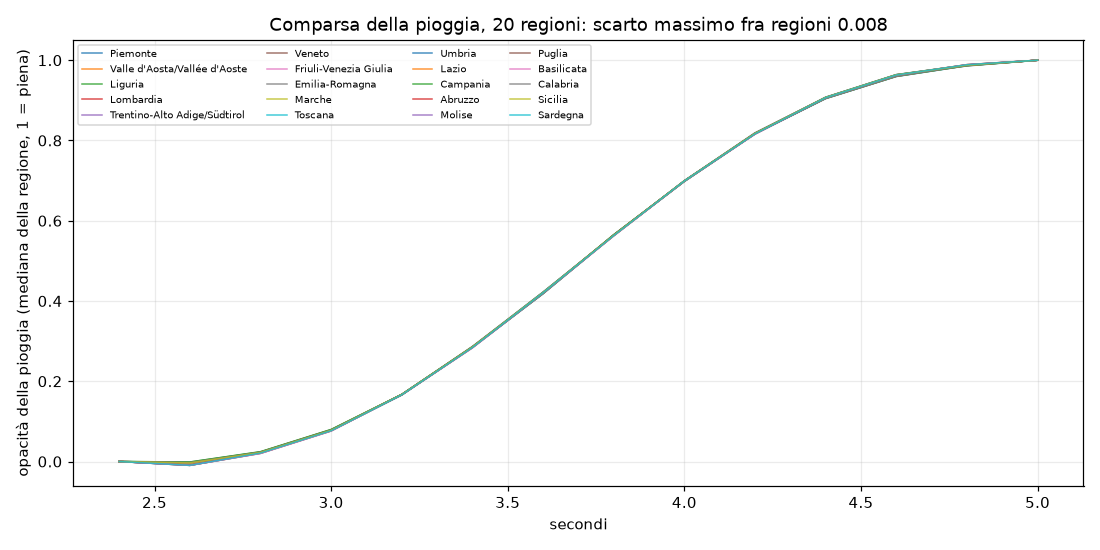

The table this chart was drawn from, first rows:
t, Piemonte, Valle d'Aosta/Vallée d'Aoste, Liguria, Lombardia, Trentino-Alto Adige/Südtirol, Veneto, Friuli-Venezia Giulia, Emilia-Romagna, Marche, Toscana, Umbria, Lazio, Campania, Abruzzo, Molise, Puglia, Basilicata, Calabria, Sicilia, Sardegna
2.400, 0.0000, 0.0000, 0.0000, 0.0000, 0.0000, 0.0000, 0.0000, 0.0000, 0.0000, 0.0000, 0.0000, 0.0000, 0.0000, 0.0000, 0.0000, 0.0000, 0.0000, 0.0000, 0.0000, 0.0000
2.600, -0.0023, -0.0085, -0.0012, -0.0036, -0.0090, -0.0036, -0.0029, -0.0035, -0.0095, -0.0096, -0.0085, -0.0085, -0.0013, -0.0091, -0.0096, -0.0096, -0.0096, -0.0024, -0.0036, -0.0095
2.800, 0.0235, 0.0223, 0.0246, 0.0228, 0.0221, 0.0230, 0.0231, 0.0232, 0.0204, 0.0217, 0.0217, 0.0230, 0.0241, 0.0222, 0.0205, 0.0205, 0.0200, 0.0232, 0.0225, 0.0211
3.000, 0.0787, 0.0774, 0.0799, 0.0779, 0.0774, 0.0779, 0.0785, 0.0790, 0.0766, 0.0770, 0.0773, 0.0777, 0.0796, 0.0775, 0.0766, 0.0762, 0.0758, 0.0785, 0.0777, 0.0767
3.200, 0.1660, 0.1669, 0.1675, 0.1666, 0.1664, 0.1668, 0.1669, 0.1670, 0.1668, 0.1655, 0.1672, 0.1663, 0.1672, 0.1664, 0.1664, 0.1666, 0.1662, 0.1663, 0.1669, 0.1664
3.400, 0.2850, 0.2850, 0.2860, 0.2850, 0.2850, 0.2857, 0.2854, 0.2870, 0.2844, 0.2841, 0.2854, 0.2847, 0.2855, 0.2847, 0.2838, 0.2834, 0.2831, 0.2848, 0.2855, 0.2842
3.600, 0.4183, 0.4210, 0.4192, 0.4200, 0.4212, 0.4216, 0.4200, 0.4220, 0.4213, 0.4180, 0.4224, 0.4188, 0.4190, 0.4193, 0.4202, 0.4203, 0.4193, 0.4185, 0.4217, 0.4205
3.800, 0.5645, 0.5635, 0.5653, 0.5640, 0.5633, 0.5639, 0.5642, 0.5646, 0.5628, 0.5635, 0.5633, 0.5639, 0.5651, 0.5638, 0.5628, 0.5624, 0.5621, 0.5643, 0.5637, 0.5630
4.000, 0.6979, 0.6991, 0.6989, 0.6988, 0.6991, 0.6992, 0.6990, 0.6995, 0.6995, 0.6977, 0.6999, 0.6982, 0.6986, 0.6987, 0.6989, 0.6992, 0.6984, 0.6982, 0.6995, 0.6991
4.200, 0.8168, 0.8174, 0.8175, 0.8172, 0.8175, 0.8182, 0.8174, 0.8193, 0.8168, 0.8164, 0.8181, 0.8167, 0.8174, 0.8169, 0.8163, 0.8159, 0.8156, 0.8167, 0.8179, 0.8166
4.400, 0.9043, 0.9072, 0.9051, 0.9058, 0.9072, 0.9074, 0.9058, 0.9074, 0.9074, 0.9047, 0.9080, 0.9049, 0.9050, 0.9056, 0.9061, 0.9064, 0.9060, 0.9046, 0.9075, 0.9066
4.600, 0.9594, 0.9634, 0.9603, 0.9619, 0.9636, 0.9637, 0.9616, 0.9639, 0.9637, 0.9602, 0.9643, 0.9602, 0.9599, 0.9612, 0.9626, 0.9626, 0.9620, 0.9598, 0.9639, 0.9631
4.800, 0.9862, 0.9882, 0.9867, 0.9874, 0.9882, 0.9869, 0.9871, 0.9857, 0.9889, 0.9884, 0.9881, 0.9879, 0.9865, 0.9881, 0.9888, 0.9890, 0.9890, 0.9870, 0.9876, 0.9887
5.000, 1, 1, 1, 1, 1, 1, 1, 1, 1, 1, 1, 1, 1, 1, 1, 1, 1, 1, 1, 1
